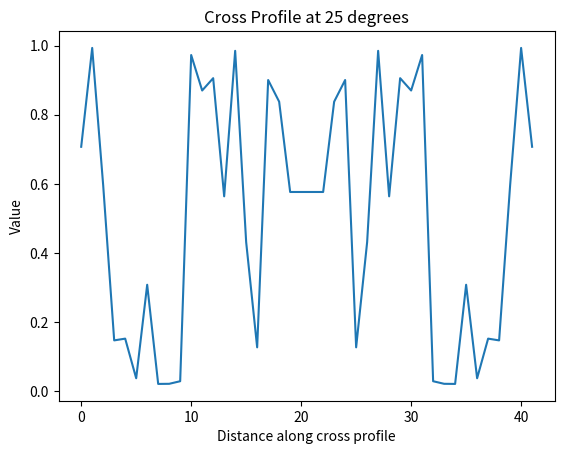

This figure's Python source:

import numpy as np
import matplotlib.pyplot as plt

def extract_cross_profile(array, center, angle, length):
    rows, cols = array.shape
    cross_profile = []

    # Convert angle to radians
    theta = np.radians(angle)

    # Create a line based on the angle
    for d in range(-length // 2, length // 2 + 1):
        x1 = int(center[0] + d * np.cos(theta))
        y1 = int(center[1] + d * np.sin(theta))
        x2 = int(center[0] + d * np.cos(theta + np.pi))
        y2 = int(center[1] + d * np.sin(theta + np.pi))

        # Check if points are within array bounds and collect them
        if 0 <= x1 < rows and 0 <= y1 < cols:
            cross_profile.append(array[x1, y1])

        if 0 <= x2 < rows and 0 <= y2 < cols:
            cross_profile.append(array[x2, y2])

    return cross_profile

# Example usage
array = np.random.rand(100, 100)  # Create a sample 100x100 array
center = (50, 50)
angle = 25  # in degrees
length = 20  # length of the cross profile

cross_profile = extract_cross_profile(array, center, angle, length)

# Plotting for visualization
plt.plot(cross_profile)
plt.title(f'Cross Profile at {angle} degrees')
plt.xlabel('Distance along cross profile')
plt.ylabel('Value')
plt.show()
